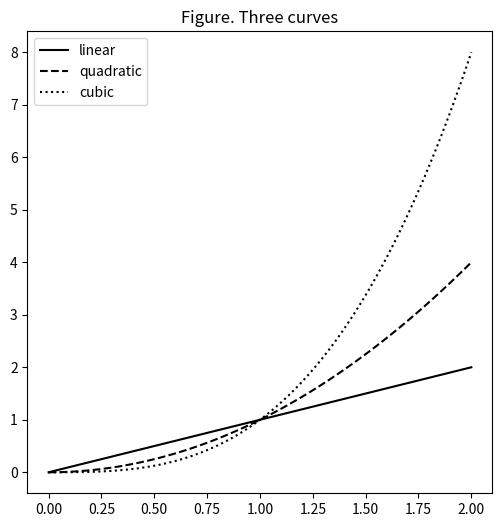

This figure's Python source:
## [PY-05] NumPy and Matplotlib ##

# NumPy arrays #
import numpy as np
arr1 = np.array(range(10))
arr1
np.array([2, 'a', True])
np.array([2, True])
np.array([2, 3.2])
arr2 = np.array([[0, 7, 2, 3], [3, 9, -5, 1]])
arr2
arr1.shape
arr2.shape

# NumPy functions #
np.sqrt(arr1)
def f(t): return 1/(1 + np.exp(t))
f(arr2)

# Subsetting arrays #
arr1[:3]
arr2[:1, 1:]
arr1 > 3
arr2 > 2
arr1[arr1 > 3]
arr2[arr2[:, 0] > 0, 1:]

# Plotting with Matplotlib #
import matplotlib.pyplot as plt
t = np.linspace(0, 2, 100)
plt.figure(figsize=(6,6))
plt.title('Figure. Three curves')
plt.plot(t, t, label='linear', color='black')
plt.plot(t, t**2, label='quadratic', color='black', linestyle='dashed')
plt.plot(t, t**3, label='cubic', color='black', linestyle='dotted')
plt.legend();
